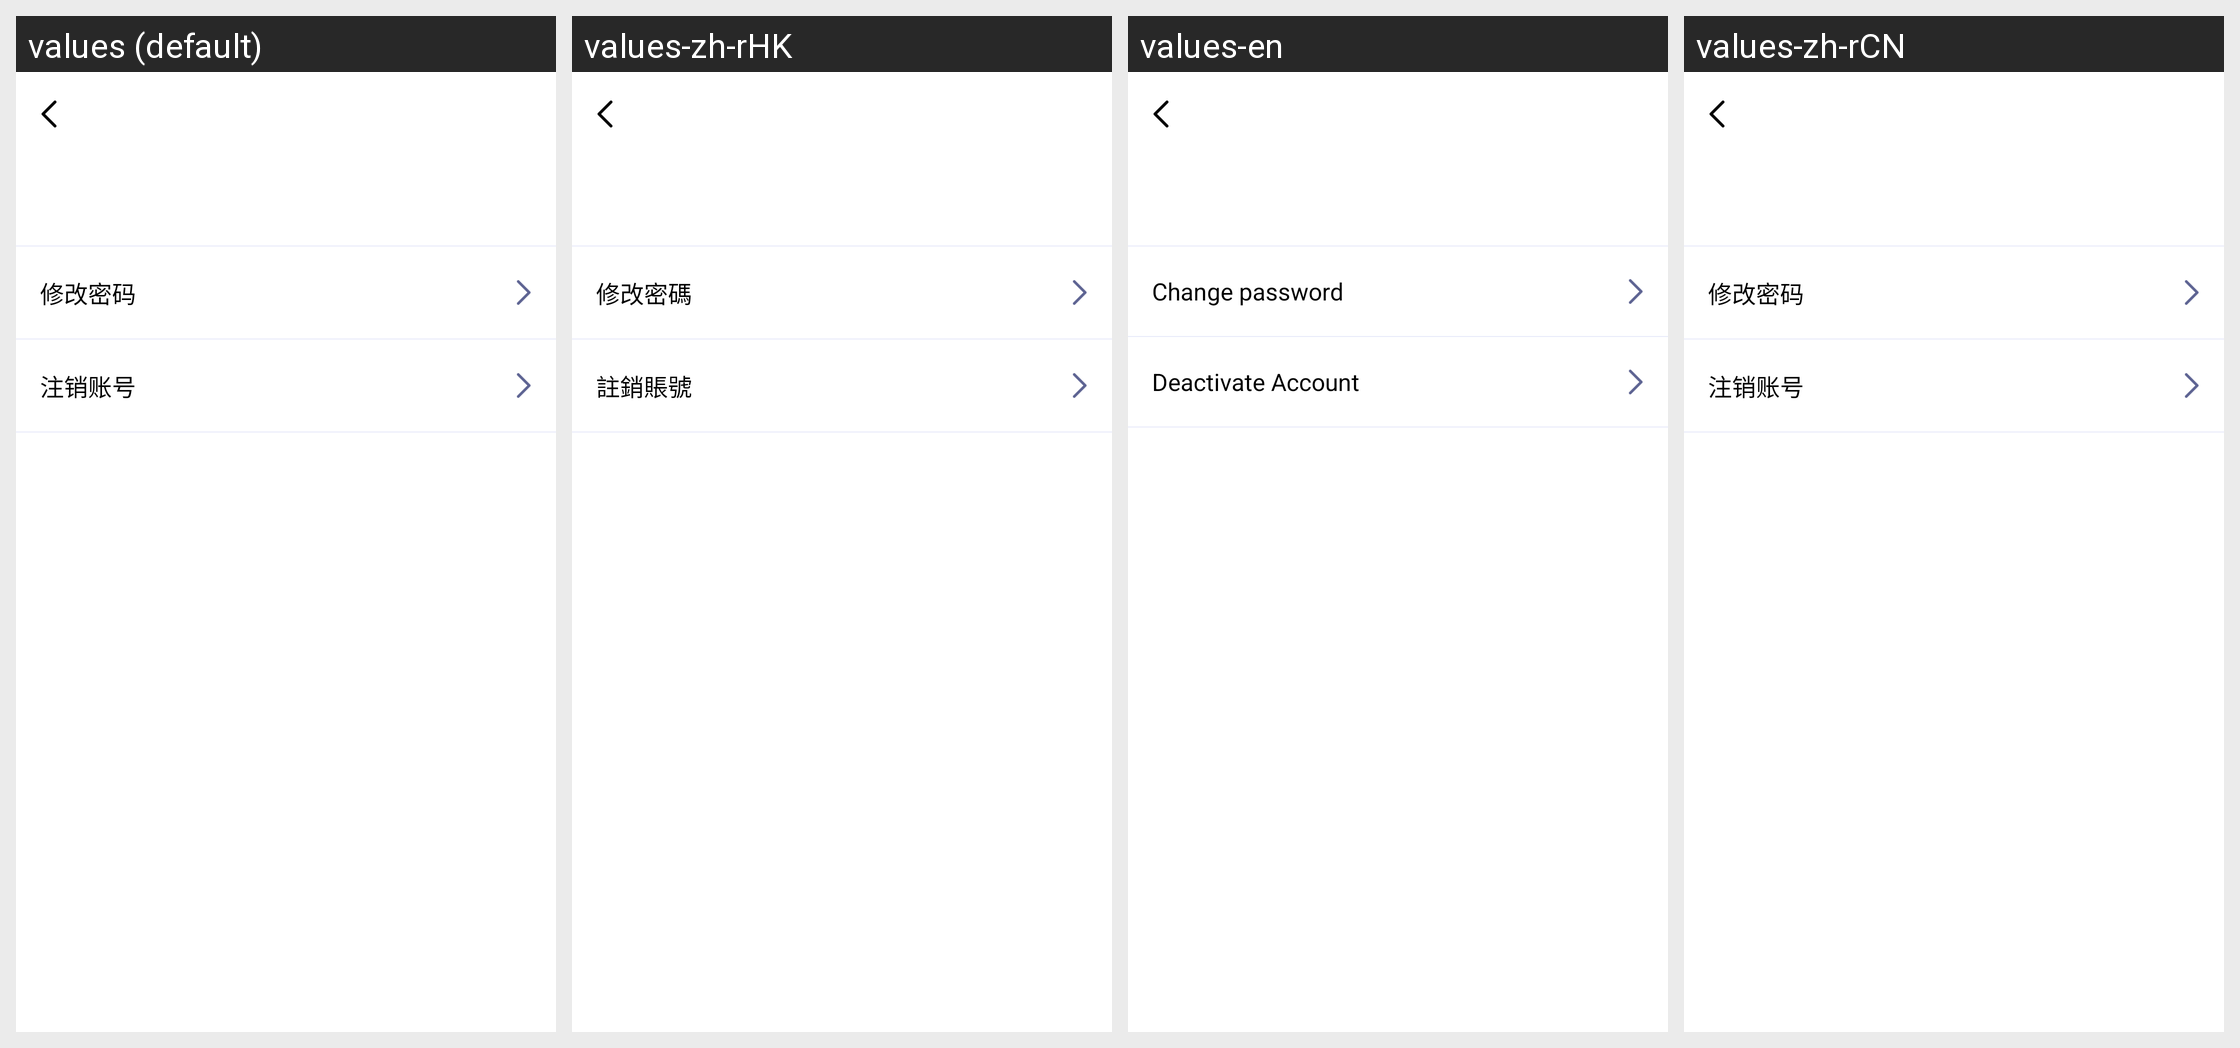

Locale-by-locale string values for the Android screen shown in this grid:
Android screen res/layout/activity_myannouncment.xml rendered under 4 locales, left to right: values (default), values-zh-rHK, values-en, values-zh-rCN. Device: Nexus 5 (rendered at 1080×1920; each locale shown at half size, 540×960, under a caption strip naming it); theme Theme.OpenVoice.
Strings drawn on this screen, with the default value and each locale's value (text and hints the layout hard-codes, and strings that could not be matched under every locale, appear in the picture but are not listed):

change_pwd
  values: 修改密码
  values-zh-rHK: 修改密碼
  values-en: Change password
  values-zh-rCN: 修改密码

account_cancellation
  values: 注销账号
  values-zh-rHK: 註銷賬號
  values-en: Deactivate Account
  values-zh-rCN: 注销账号
